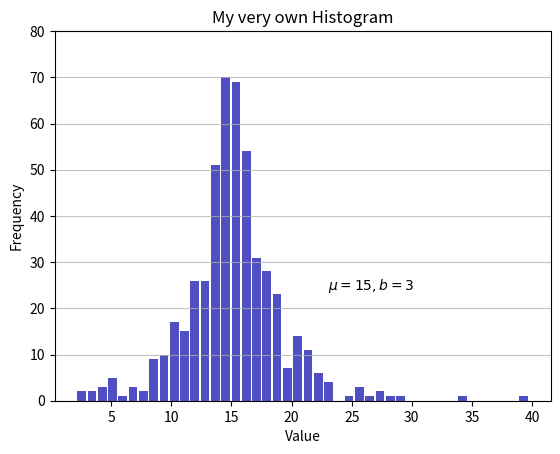

The matplotlib source for this figure:
import numpy as np
import matplotlib.pyplot as plt
np.random.seed(444)
np.set_printoptions(precision=3)

d = np.random.laplace(loc=15, scale=3, size=500)

n, bins, patches = plt.hist(x=d, bins='auto', color='#0504aa',
                            alpha=0.7, rwidth=0.85)

plt.grid(axis='y', alpha=0.75)
plt.xlabel('Value')
plt.ylabel('Frequency')
plt.title('My very own Histogram')
plt.text(23, 24, r'$\mu=15, b=3$')
max_freq = n.max()
plt.ylim(top=np.ceil(max_freq/10) * 10 if max_freq % 10 else max_freq + 10)

plt.show()


